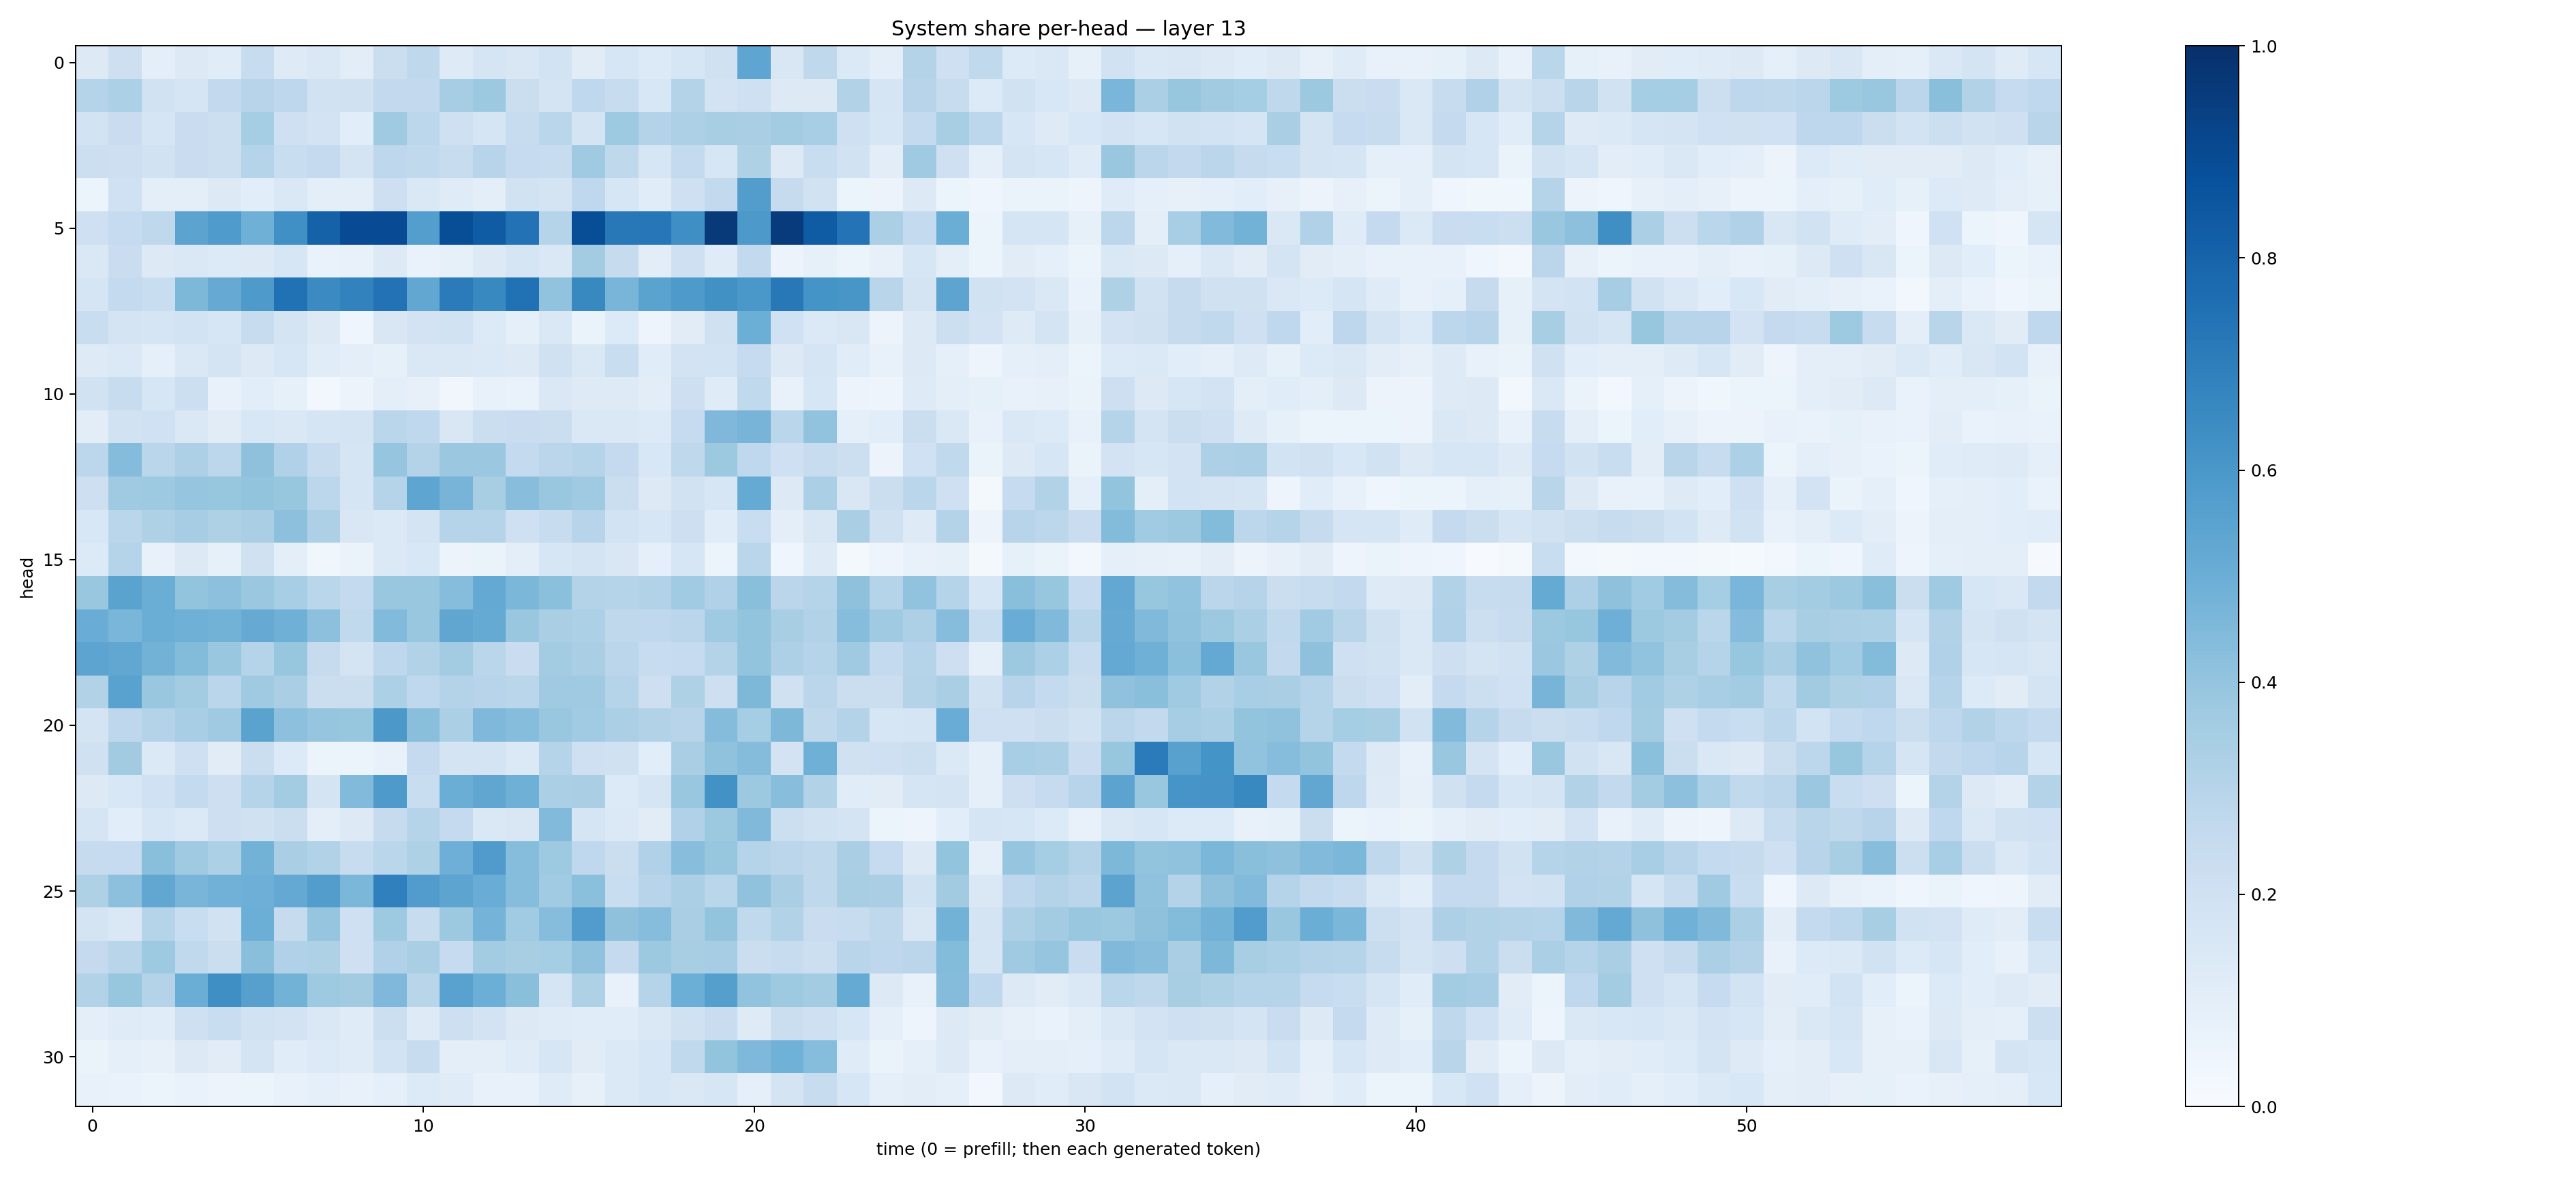

Source data for this figure (header and first rows):
0.126587, 0.21171914, 0.09558405, 0.12579317, 0.114041284, 0.24164495, 0.12456108, 0.14409319, 0.104896635, 0.22641969, 0.26974282, 0.1247301, 0.16623896, 0.15112378, 0.18460655, 0.110748634, 0.1576906, 0.13520648, 0.16237417, 0.19899988, 0.5376542, 0.1506221, 0.27009326, 0.13937011
0.3025, 0.3307, 0.1904, 0.1647, 0.2592, 0.2943, 0.2769, 0.1934, 0.196, 0.259, 0.2616, 0.3495, 0.3766, 0.2191, 0.1744, 0.2681, 0.2357, 0.1538, 0.3064, 0.1826, 0.2068, 0.1307, 0.1312, 0.3116
0.1859, 0.2279, 0.1674, 0.2283, 0.2156, 0.3552, 0.2074, 0.1805, 0.1087, 0.3706, 0.2804, 0.2043, 0.1696, 0.235, 0.2855, 0.1797, 0.3728, 0.308, 0.3249, 0.3401, 0.3385, 0.3584, 0.3455, 0.2056
0.2163, 0.2139, 0.191, 0.2275, 0.2174, 0.2979, 0.2344, 0.2521, 0.179, 0.2764, 0.2645, 0.2382, 0.296, 0.2491, 0.2381, 0.3695, 0.2696, 0.1622, 0.2559, 0.1569, 0.322, 0.131, 0.2326, 0.1876
0.06105, 0.2018, 0.09989, 0.09703, 0.1316, 0.1089, 0.1444, 0.09836, 0.09526, 0.2128, 0.1483, 0.1173, 0.09948, 0.1928, 0.1755, 0.267, 0.1598, 0.1157, 0.2097, 0.2586, 0.5704, 0.2459, 0.1876, 0.05926
0.2109, 0.2485, 0.2734, 0.5467, 0.5829, 0.4902, 0.6299, 0.8058, 0.894, 0.8935, 0.5671, 0.8843, 0.8311, 0.7452, 0.2985, 0.8852, 0.7218, 0.726, 0.6336, 0.959, 0.5915, 0.955, 0.8319, 0.7414
0.1456, 0.2297, 0.1319, 0.1469, 0.1331, 0.1276, 0.1638, 0.06959, 0.07482, 0.1302, 0.06714, 0.0823, 0.1326, 0.1674, 0.1446, 0.3563, 0.2447, 0.1017, 0.2079, 0.1196, 0.2615, 0.05656, 0.08235, 0.05414
0.1672, 0.254, 0.231, 0.4565, 0.5142, 0.5865, 0.7489, 0.6511, 0.6834, 0.7433, 0.5281, 0.7096, 0.6565, 0.7487, 0.4036, 0.6575, 0.4683, 0.5507, 0.5876, 0.6255, 0.5978, 0.7197, 0.6133, 0.6019
0.2337, 0.1742, 0.1688, 0.1849, 0.1571, 0.2373, 0.1756, 0.1278, 0.04676, 0.152, 0.1808, 0.1881, 0.1342, 0.08859, 0.1442, 0.06447, 0.135, 0.0507, 0.1123, 0.1976, 0.4969, 0.1993, 0.1387, 0.1508
0.1233, 0.1381, 0.08961, 0.1446, 0.1726, 0.1256, 0.1576, 0.1162, 0.09523, 0.08388, 0.1441, 0.1452, 0.1369, 0.1262, 0.1954, 0.1481, 0.2338, 0.1137, 0.182, 0.1837, 0.2484, 0.1269, 0.1675, 0.1142
0.193, 0.2361, 0.1637, 0.2152, 0.07364, 0.1086, 0.08235, 0.02913, 0.05514, 0.09479, 0.08179, 0.03343, 0.07723, 0.06738, 0.1425, 0.1214, 0.1228, 0.1043, 0.2124, 0.1173, 0.2645, 0.07437, 0.1627, 0.05772
0.1039, 0.1941, 0.1996, 0.1456, 0.1106, 0.1541, 0.1423, 0.1672, 0.172, 0.2873, 0.2685, 0.149, 0.2235, 0.2272, 0.222, 0.1466, 0.1444, 0.1351, 0.2483, 0.4502, 0.4704, 0.2868, 0.4045, 0.09265
0.2777, 0.4368, 0.2856, 0.3251, 0.2788, 0.4113, 0.3164, 0.239, 0.1664, 0.3947, 0.3075, 0.3805, 0.3825, 0.255, 0.2849, 0.3024, 0.2519, 0.1553, 0.2716, 0.3787, 0.2675, 0.2097, 0.2378, 0.2153
0.2132, 0.3693, 0.3738, 0.3948, 0.3909, 0.4019, 0.3935, 0.28, 0.1681, 0.2986, 0.5367, 0.47, 0.343, 0.426, 0.3857, 0.3692, 0.22, 0.1314, 0.1902, 0.1629, 0.5177, 0.1273, 0.3354, 0.1514
0.1542, 0.2871, 0.3203, 0.351, 0.3217, 0.3374, 0.4145, 0.3268, 0.1522, 0.1393, 0.1742, 0.3006, 0.303, 0.2069, 0.2372, 0.2954, 0.184, 0.1599, 0.212, 0.114, 0.2322, 0.09697, 0.1505, 0.3392
0.1367, 0.297, 0.07378, 0.1285, 0.08341, 0.1957, 0.09672, 0.03831, 0.06311, 0.1398, 0.1554, 0.05785, 0.06381, 0.09757, 0.1633, 0.1741, 0.152, 0.09161, 0.1627, 0.05925, 0.2876, 0.04286, 0.1217, 0.02235
0.3902, 0.5493, 0.5009, 0.4021, 0.4167, 0.3814, 0.3469, 0.2869, 0.2563, 0.384, 0.3832, 0.4314, 0.5229, 0.4577, 0.4217, 0.3076, 0.2971, 0.3102, 0.364, 0.3169, 0.4227, 0.2837, 0.301, 0.4138
0.505, 0.4613, 0.5003, 0.4896, 0.477, 0.5136, 0.492, 0.4157, 0.264, 0.4453, 0.3832, 0.5344, 0.5177, 0.3904, 0.3374, 0.3289, 0.2728, 0.2661, 0.285, 0.3689, 0.3999, 0.3433, 0.3153, 0.431
0.5417, 0.5306, 0.4799, 0.4408, 0.384, 0.3021, 0.3942, 0.2459, 0.1768, 0.2752, 0.3161, 0.3578, 0.2878, 0.2302, 0.3569, 0.3386, 0.2849, 0.2356, 0.2492, 0.3049, 0.3998, 0.3271, 0.2975, 0.3697
0.3121, 0.5538, 0.3847, 0.3588, 0.2869, 0.3703, 0.3385, 0.2213, 0.2209, 0.3305, 0.266, 0.3077, 0.2958, 0.2869, 0.3696, 0.3681, 0.3008, 0.2129, 0.3213, 0.2121, 0.4541, 0.1981, 0.2833, 0.22
0.1794, 0.2768, 0.308, 0.3473, 0.3679, 0.5491, 0.4143, 0.3957, 0.3933, 0.5975, 0.4232, 0.3346, 0.4515, 0.4321, 0.3876, 0.3666, 0.3323, 0.3118, 0.2966, 0.4366, 0.355, 0.4535, 0.2707, 0.3062
0.1978, 0.3598, 0.1381, 0.21, 0.112, 0.2259, 0.1345, 0.0614, 0.06089, 0.0765, 0.2517, 0.1726, 0.1788, 0.1401, 0.3046, 0.2085, 0.1971, 0.1092, 0.338, 0.4071, 0.4358, 0.1834, 0.4903, 0.1959
0.1276, 0.1525, 0.2016, 0.2548, 0.2147, 0.2974, 0.3575, 0.1752, 0.443, 0.5886, 0.2326, 0.5009, 0.5349, 0.4921, 0.3349, 0.3387, 0.1349, 0.165, 0.3879, 0.6229, 0.3786, 0.4261, 0.3096, 0.1138
0.1667, 0.1069, 0.157, 0.1386, 0.2122, 0.1959, 0.2203, 0.09578, 0.1274, 0.2438, 0.3036, 0.2506, 0.1431, 0.1497, 0.4434, 0.1658, 0.1377, 0.1099, 0.3177, 0.3784, 0.4482, 0.2162, 0.1883, 0.1774
0.2446, 0.2492, 0.4246, 0.368, 0.3314, 0.4773, 0.3361, 0.3125, 0.2353, 0.2862, 0.3222, 0.4928, 0.5791, 0.4305, 0.3718, 0.2672, 0.2262, 0.32, 0.4289, 0.3928, 0.2986, 0.2817, 0.271, 0.3373
0.3227, 0.4157, 0.5289, 0.4674, 0.4836, 0.4928, 0.5216, 0.5709, 0.4573, 0.689, 0.5767, 0.5405, 0.5066, 0.4314, 0.3661, 0.4197, 0.2332, 0.2957, 0.3344, 0.2887, 0.4064, 0.3397, 0.271, 0.3406
0.1774, 0.1451, 0.3008, 0.2322, 0.1935, 0.4961, 0.2441, 0.3984, 0.208, 0.3718, 0.2407, 0.3757, 0.4734, 0.3647, 0.4323, 0.5772, 0.4102, 0.431, 0.3397, 0.4002, 0.264, 0.3143, 0.228, 0.2371
0.2511, 0.2923, 0.3713, 0.2654, 0.2222, 0.4236, 0.3165, 0.3241, 0.2035, 0.3165, 0.3365, 0.2497, 0.359, 0.3406, 0.3517, 0.4097, 0.2539, 0.3762, 0.3434, 0.3488, 0.2219, 0.2377, 0.2181, 0.2895
0.3149, 0.3914, 0.306, 0.5035, 0.6339, 0.5621, 0.4781, 0.3722, 0.3614, 0.4513, 0.2895, 0.5522, 0.4977, 0.4251, 0.1718, 0.3225, 0.07551, 0.3038, 0.497, 0.5658, 0.4062, 0.3714, 0.3582, 0.5166
0.09804, 0.1203, 0.1146, 0.2051, 0.2315, 0.1933, 0.1833, 0.1456, 0.1188, 0.2168, 0.1218, 0.2136, 0.1824, 0.1308, 0.1175, 0.1162, 0.1153, 0.143, 0.1979, 0.2269, 0.1247, 0.2203, 0.2072, 0.1602
0.06327, 0.09251, 0.08028, 0.1254, 0.1128, 0.1724, 0.1158, 0.1353, 0.1186, 0.1849, 0.24, 0.09821, 0.095, 0.1179, 0.1602, 0.1124, 0.1377, 0.1581, 0.2646, 0.4022, 0.4527, 0.486, 0.4334, 0.1198
0.07528, 0.06782, 0.0589, 0.06897, 0.05706, 0.06153, 0.07499, 0.08912, 0.07052, 0.08689, 0.1335, 0.1186, 0.07091, 0.07724, 0.1188, 0.07868, 0.1393, 0.1578, 0.1407, 0.1635, 0.09249, 0.175, 0.2364, 0.1614
